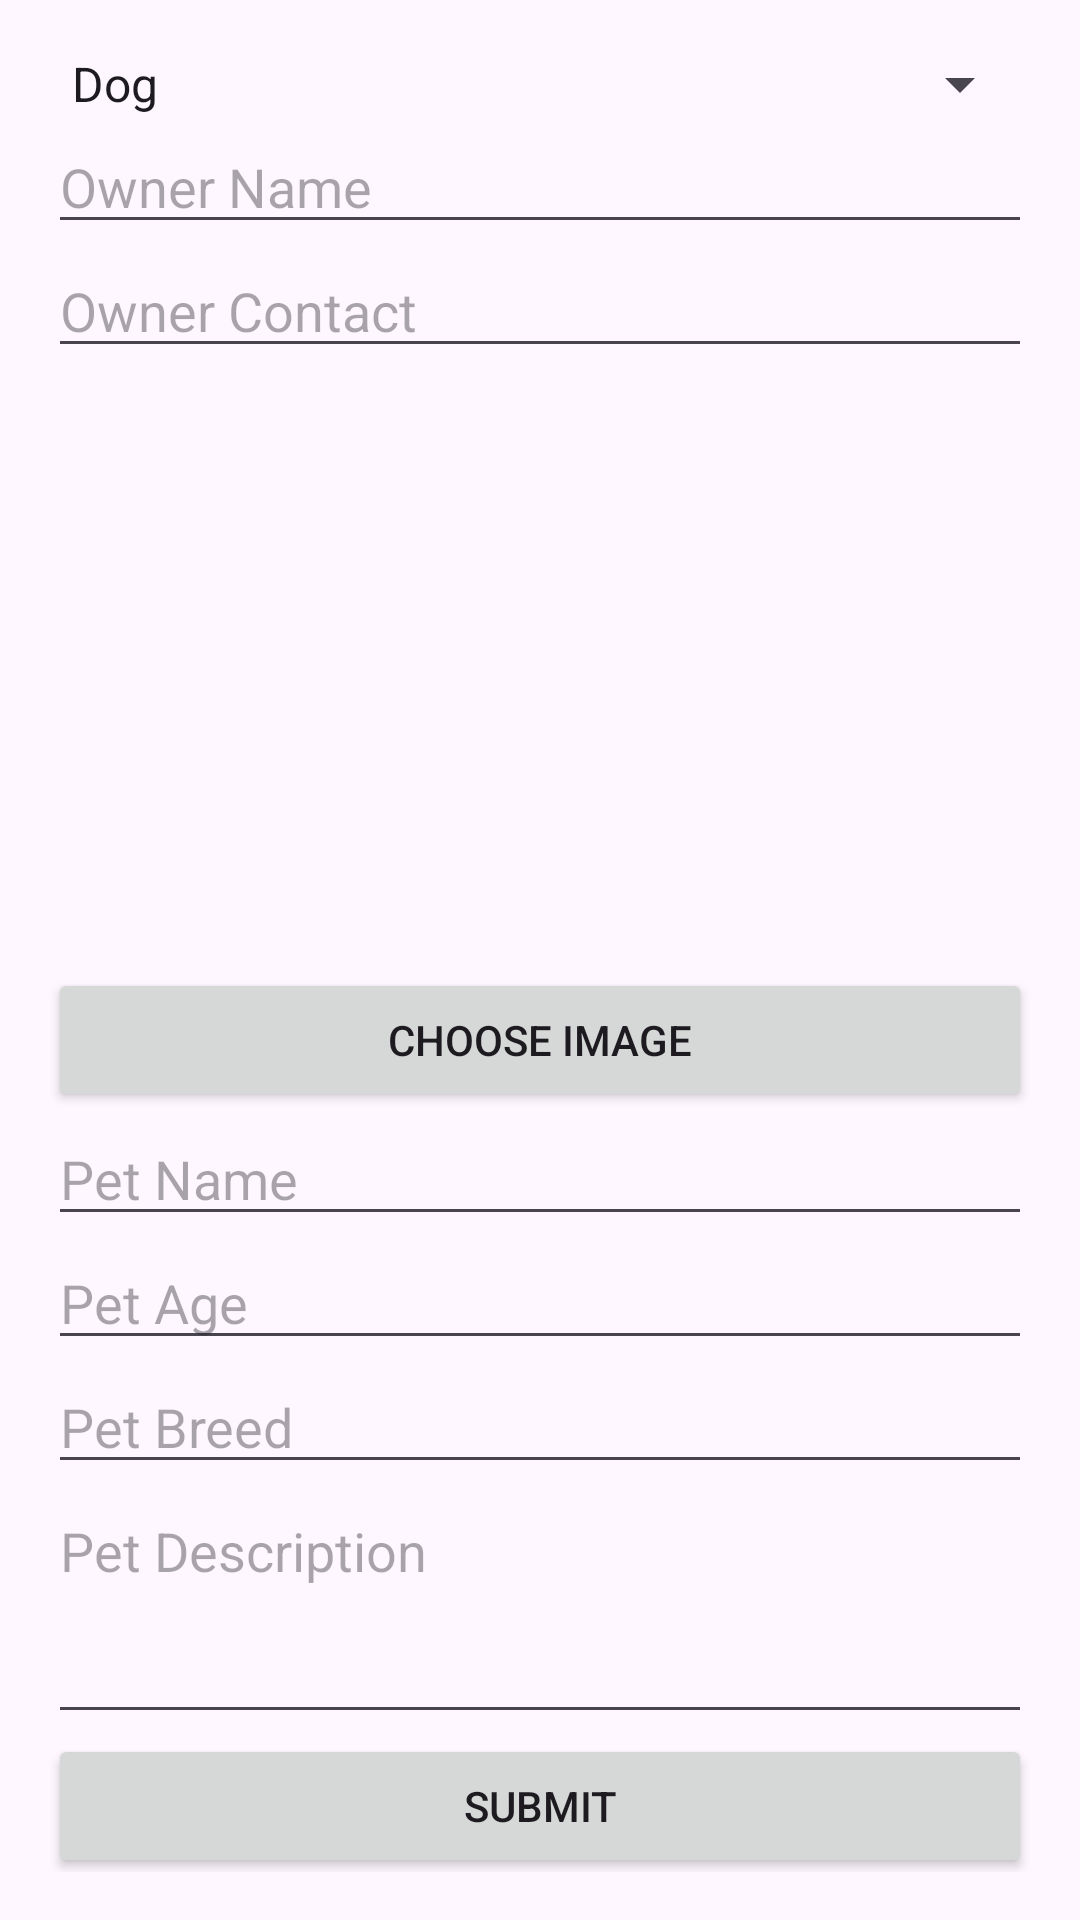

Here is an Android app screen rendered from its layout file. Give the layout XML and the strings, colors and styles it references.
<!-- AndroidManifest.xml: application theme Theme.Material3.Light -->
<!-- res/layout/activity_create_profile.xml -->
<?xml version="1.0" encoding="utf-8"?>
<ScrollView xmlns:android="http://schemas.android.com/apk/res/android"
    android:layout_width="match_parent"
    android:layout_height="match_parent"
    android:padding="16dp">

    <LinearLayout
        android:layout_width="match_parent"
        android:layout_height="wrap_content"
        android:orientation="vertical">

        <Spinner
            android:id="@+id/spinner_animal_type"
            android:layout_width="match_parent"
            android:layout_height="wrap_content"
            android:entries="@array/animal_types" />

        <EditText
            android:id="@+id/owner_name"
            android:layout_width="match_parent"
            android:layout_height="wrap_content"
            android:hint="Owner Name" />

        <EditText
            android:id="@+id/owner_contact"
            android:layout_width="match_parent"
            android:layout_height="wrap_content"
            android:hint="Owner Contact" />


        <ImageView
            android:id="@+id/image_view_pet"
            android:layout_width="match_parent"
            android:layout_height="200dp"
            android:scaleType="centerCrop"
            android:src="@drawable/ic_launcher_background"/>

        <Button
            android:id="@+id/btn_choose_image"
            android:layout_width="match_parent"
            android:layout_height="wrap_content"
            android:text="Choose Image"
            android:onClick="chooseImage" />


        <EditText
            android:id="@+id/pet_name"
            android:layout_width="match_parent"
            android:layout_height="wrap_content"
            android:hint="Pet Name" />

        <EditText
            android:id="@+id/pet_age"
            android:layout_width="match_parent"
            android:layout_height="wrap_content"
            android:hint="Pet Age" />

        <EditText
            android:id="@+id/pet_breed"
            android:layout_width="match_parent"
            android:layout_height="wrap_content"
            android:hint="Pet Breed" />

        <EditText
            android:id="@+id/pet_description"
            android:layout_width="match_parent"
            android:layout_height="wrap_content"
            android:hint="Pet Description"
            android:lines="3"
            android:gravity="top|start" />

        <Button
            android:id="@+id/btn_submit_profile"
            android:layout_width="match_parent"
            android:layout_height="wrap_content"
            android:text="Submit" />
    </LinearLayout>
</ScrollView>
<!-- resources referenced by this layout -->
<resources>
  <string-array name="animal_types">
          <item>Dog</item>
          <item>Cat</item>
          <item>Bird</item>
      </string-array>
</resources>
